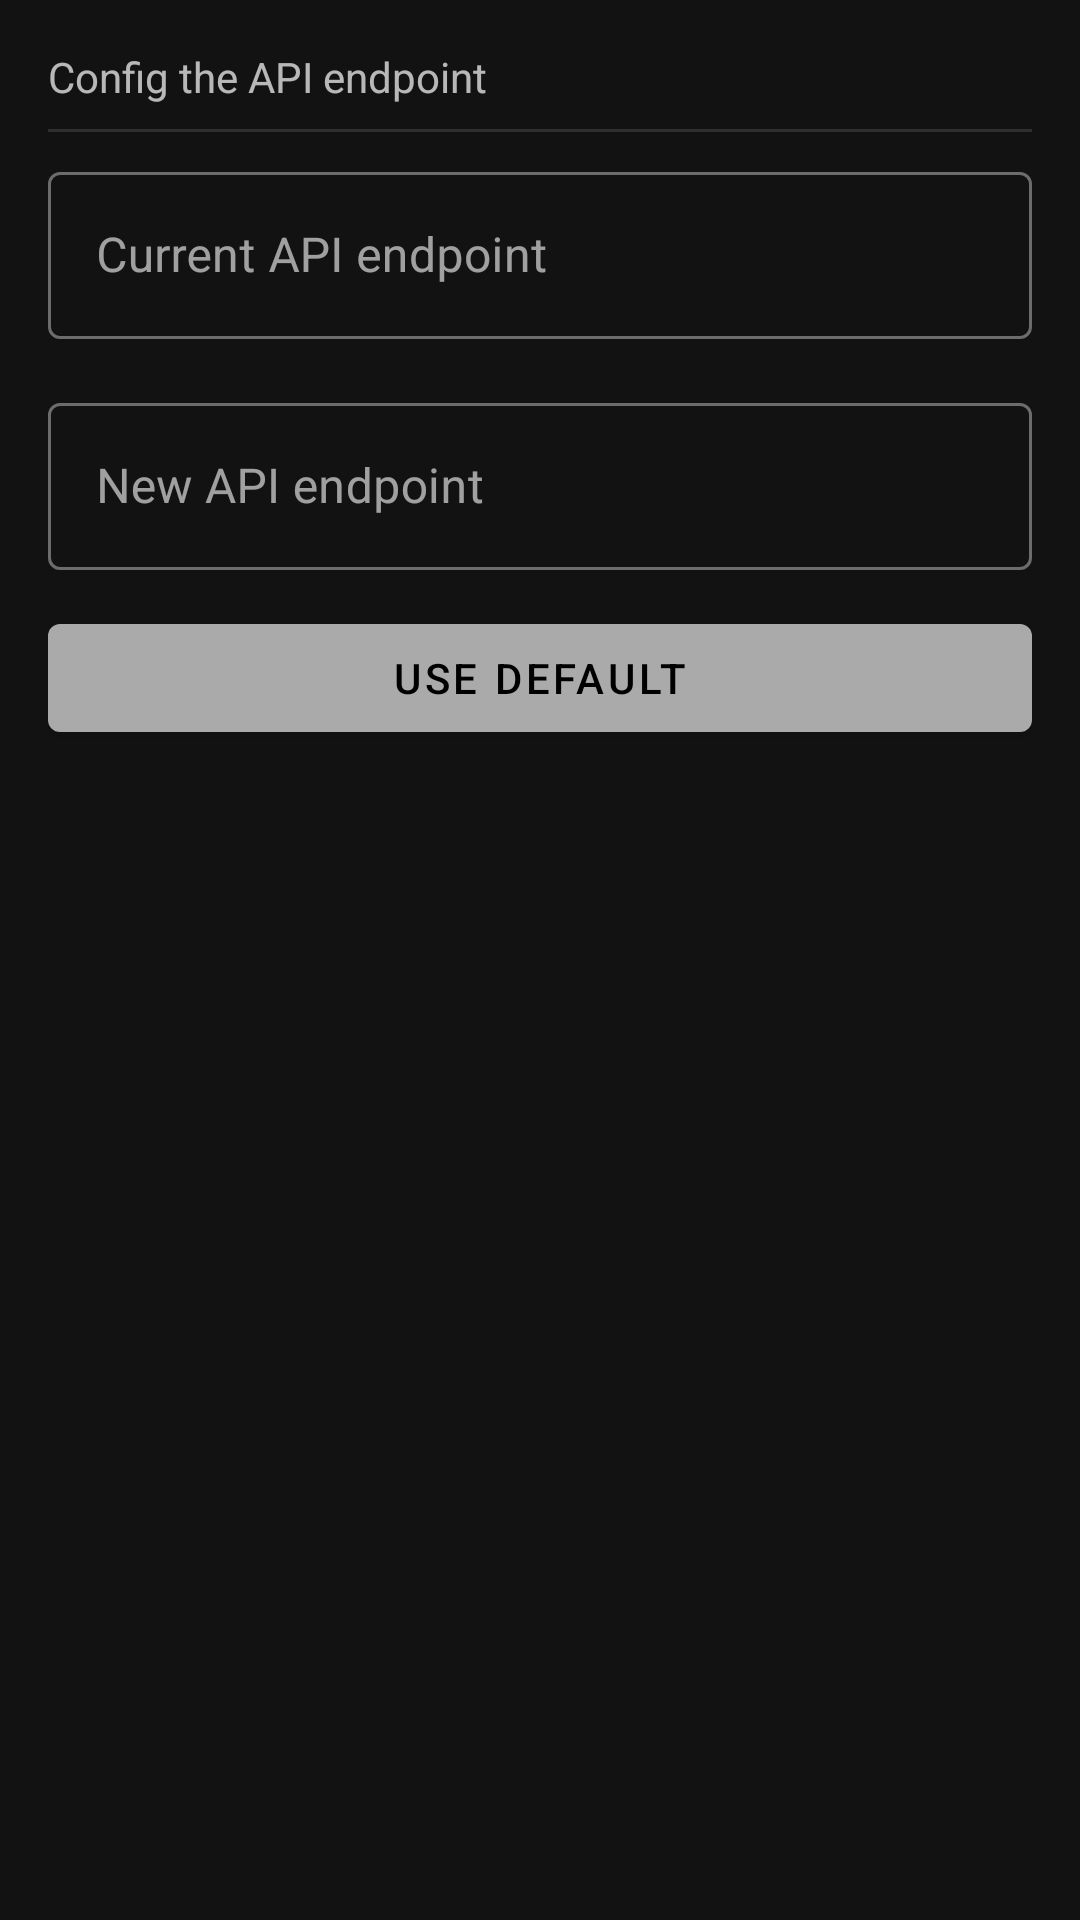

Produce the Android XML layout that renders to this screen, including the resource entries it uses.
<!-- AndroidManifest.xml: application theme AppTheme -->
<!-- res/layout/api_config_layout.xml -->
<?xml version="1.0" encoding="utf-8"?>
<LinearLayout xmlns:android="http://schemas.android.com/apk/res/android"
    xmlns:app="http://schemas.android.com/apk/res-auto"
    android:id="@+id/api_config_layout"
    android:layout_width="match_parent"
    android:layout_height="match_parent"
    android:orientation="vertical"
    android:padding="16dp">

    <TextView
        android:layout_width="match_parent"
        android:layout_height="wrap_content"
        android:text="Config the API endpoint" />

    <View
        android:id="@+id/divider"
        android:layout_width="match_parent"
        android:layout_height="1dp"
        android:layout_marginVertical="8dp"
        android:background="?android:attr/listDivider" />

    <com.google.android.material.textfield.TextInputLayout
        style="@style/Widget.MaterialComponents.TextInputLayout.OutlinedBox"
        android:layout_width="match_parent"
        android:layout_height="wrap_content"
        android:hint="Current API endpoint">

        <com.google.android.material.textfield.TextInputEditText
            android:id="@+id/current_api_input"
            android:layout_width="match_parent"
            android:layout_height="wrap_content"
            android:enabled="true"
            android:inputType="textUri"
            android:scrollbars="horizontal"
            />

    </com.google.android.material.textfield.TextInputLayout>

    <com.google.android.material.textfield.TextInputLayout
        style="@style/Widget.MaterialComponents.TextInputLayout.OutlinedBox"
        android:layout_width="match_parent"
        android:layout_height="wrap_content"
        android:layout_marginTop="16dp"
        android:hint="New API endpoint">

        <com.google.android.material.textfield.TextInputEditText
            android:id="@+id/new_api_input"
            android:layout_width="match_parent"
            android:layout_height="wrap_content"
            android:inputType="textUri" />

    </com.google.android.material.textfield.TextInputLayout>

    <LinearLayout
        android:orientation="horizontal"
        android:layout_width="match_parent"
        android:layout_height="wrap_content"
        android:layout_marginTop="12dp"
        >

        <com.google.android.material.button.MaterialButton
            android:layout_weight="1"
            android:id="@+id/api_default_button"
            android:layout_width="wrap_content"
            android:layout_height="wrap_content"
            app:backgroundTint="@android:color/darker_gray"
            android:text="Use default" />

    </LinearLayout>
</LinearLayout>
<!-- resources referenced by this layout -->
<resources>
  <style name="AppTheme" parent="Theme.MaterialComponents.NoActionBar">
  		
  		<item name="colorPrimary">@color/colorPrimary</item>
  		<item name="colorPrimaryDark">@color/colorPrimaryDark</item>
  		<item name="colorAccent">@color/colorAccent</item>
  	</style>
  <color name="colorPrimary">#FF7043</color>
  <color name="colorPrimaryDark">#B33C00</color>
  <color name="colorAccent">#03B6DA</color>
</resources>
